Image classification data set "LabVirtualPlant" (jsjnrxx2001/LabVirtualPlant on GitHub). Class labels (7): batol gourd healthy, cashew healthy, corn healthy, lemon healthy, papaya healthy, tomato healthy, zucchini healthy.

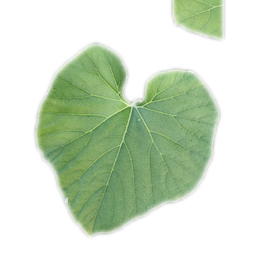
Label: batol gourd healthy

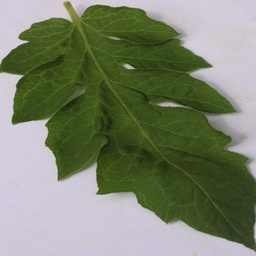
Label: tomato healthy

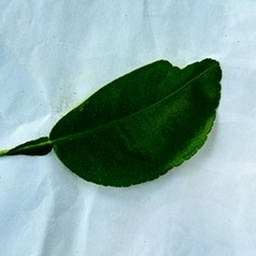
Label: lemon healthy

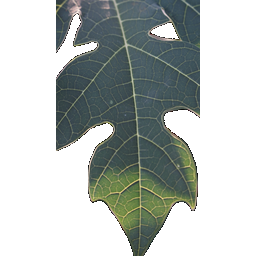
Label: papaya healthy

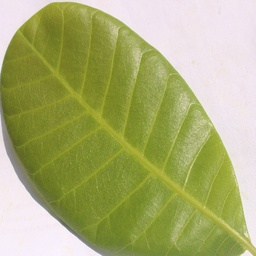
Label: cashew healthy

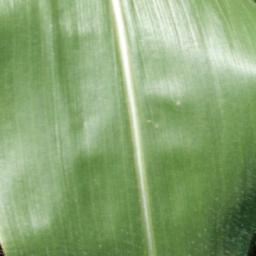
Label: corn healthy
